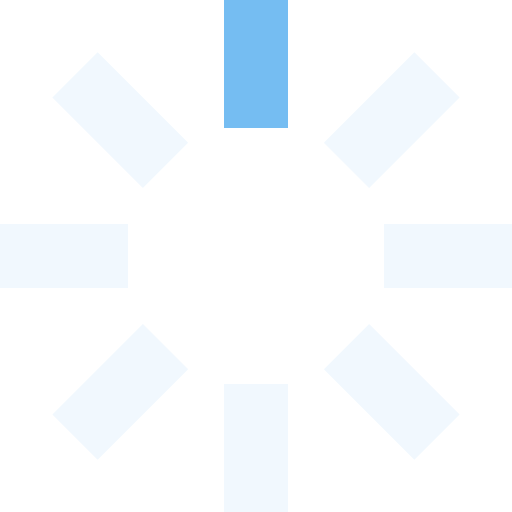
t = 0.00 s
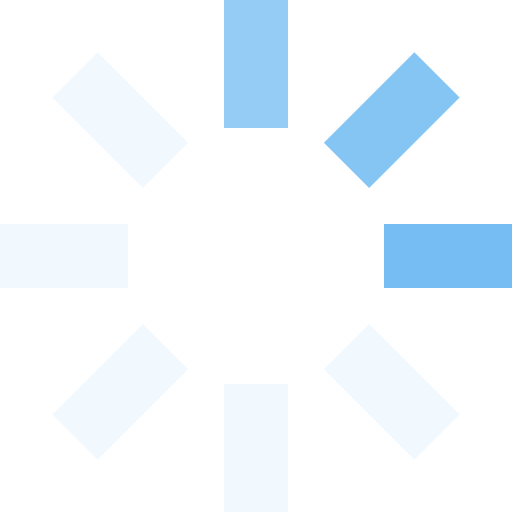
t = 0.25 s
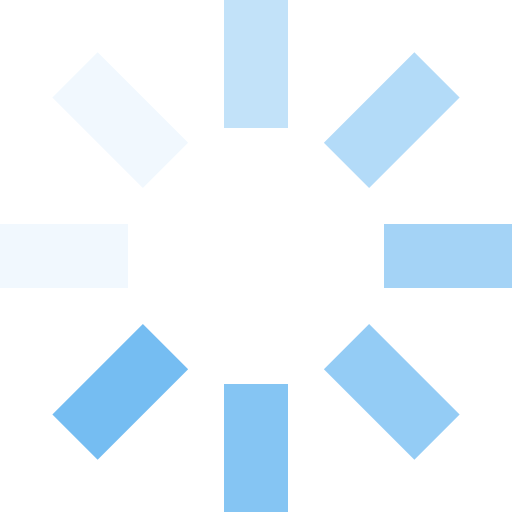
t = 0.63 s
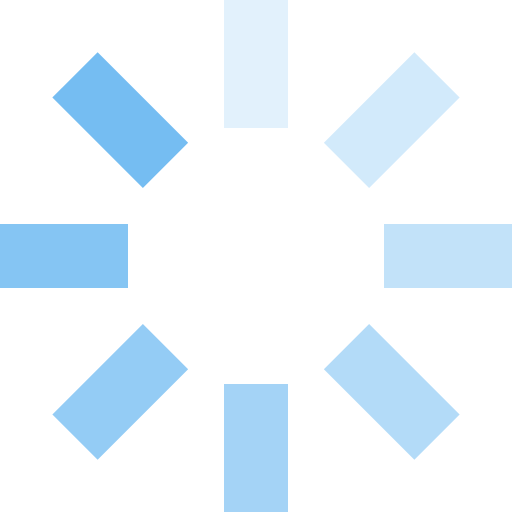
t = 0.88 s
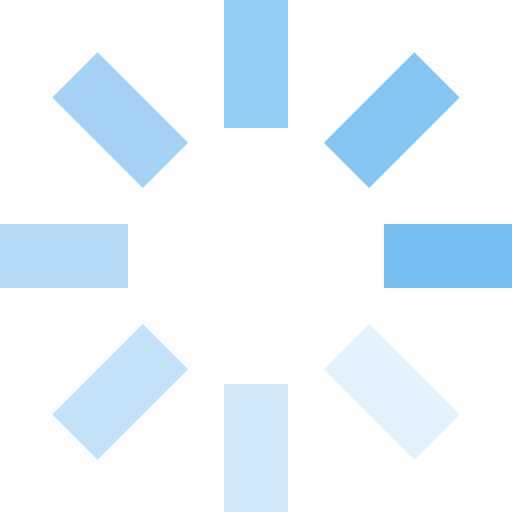
t = 1.25 s
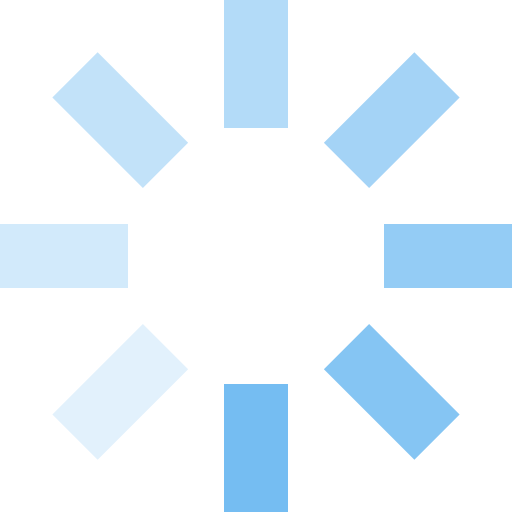
t = 1.50 s

The animated SVG that drew these frames (rendered in a browser with its animation timeline set to each time). Animation: 8 SMIL elements (animate=8); one cycle of 1.88 s, repeats indefinitely.

<svg id="loading" xmlns="http://www.w3.org/2000/svg" viewBox="0 0 32 32" width="32" height="32" fill="#75BDF2">
  <path opacity=".1" d="M14 0 H18 V8 H14 z" transform="rotate(0 16 16)">
    <animate attributeName="opacity" from="1" to=".1" dur="1s" repeatCount="indefinite" begin="0"/>
  </path>
  <path opacity=".1" d="M14 0 H18 V8 H14 z" transform="rotate(45 16 16)">
    <animate attributeName="opacity" from="1" to=".1" dur="1s" repeatCount="indefinite" begin="0.125s"/>
  </path>
  <path opacity=".1" d="M14 0 H18 V8 H14 z" transform="rotate(90 16 16)">
    <animate attributeName="opacity" from="1" to=".1" dur="1s" repeatCount="indefinite" begin="0.25s"/>
  </path>
  <path opacity=".1" d="M14 0 H18 V8 H14 z" transform="rotate(135 16 16)">
    <animate attributeName="opacity" from="1" to=".1" dur="1s" repeatCount="indefinite" begin="0.375s"/>
  </path>
  <path opacity=".1" d="M14 0 H18 V8 H14 z" transform="rotate(180 16 16)">
    <animate attributeName="opacity" from="1" to=".1" dur="1s" repeatCount="indefinite" begin="0.5s"/>
  </path>
  <path opacity=".1" d="M14 0 H18 V8 H14 z" transform="rotate(225 16 16)">
    <animate attributeName="opacity" from="1" to=".1" dur="1s" repeatCount="indefinite" begin="0.625s"/>
  </path>
  <path opacity=".1" d="M14 0 H18 V8 H14 z" transform="rotate(270 16 16)">
    <animate attributeName="opacity" from="1" to=".1" dur="1s" repeatCount="indefinite" begin="0.75s"/>
  </path>
  <path opacity=".1" d="M14 0 H18 V8 H14 z" transform="rotate(315 16 16)">
    <animate attributeName="opacity" from="1" to=".1" dur="1s" repeatCount="indefinite" begin="0.875s"/>
  </path>
</svg>
